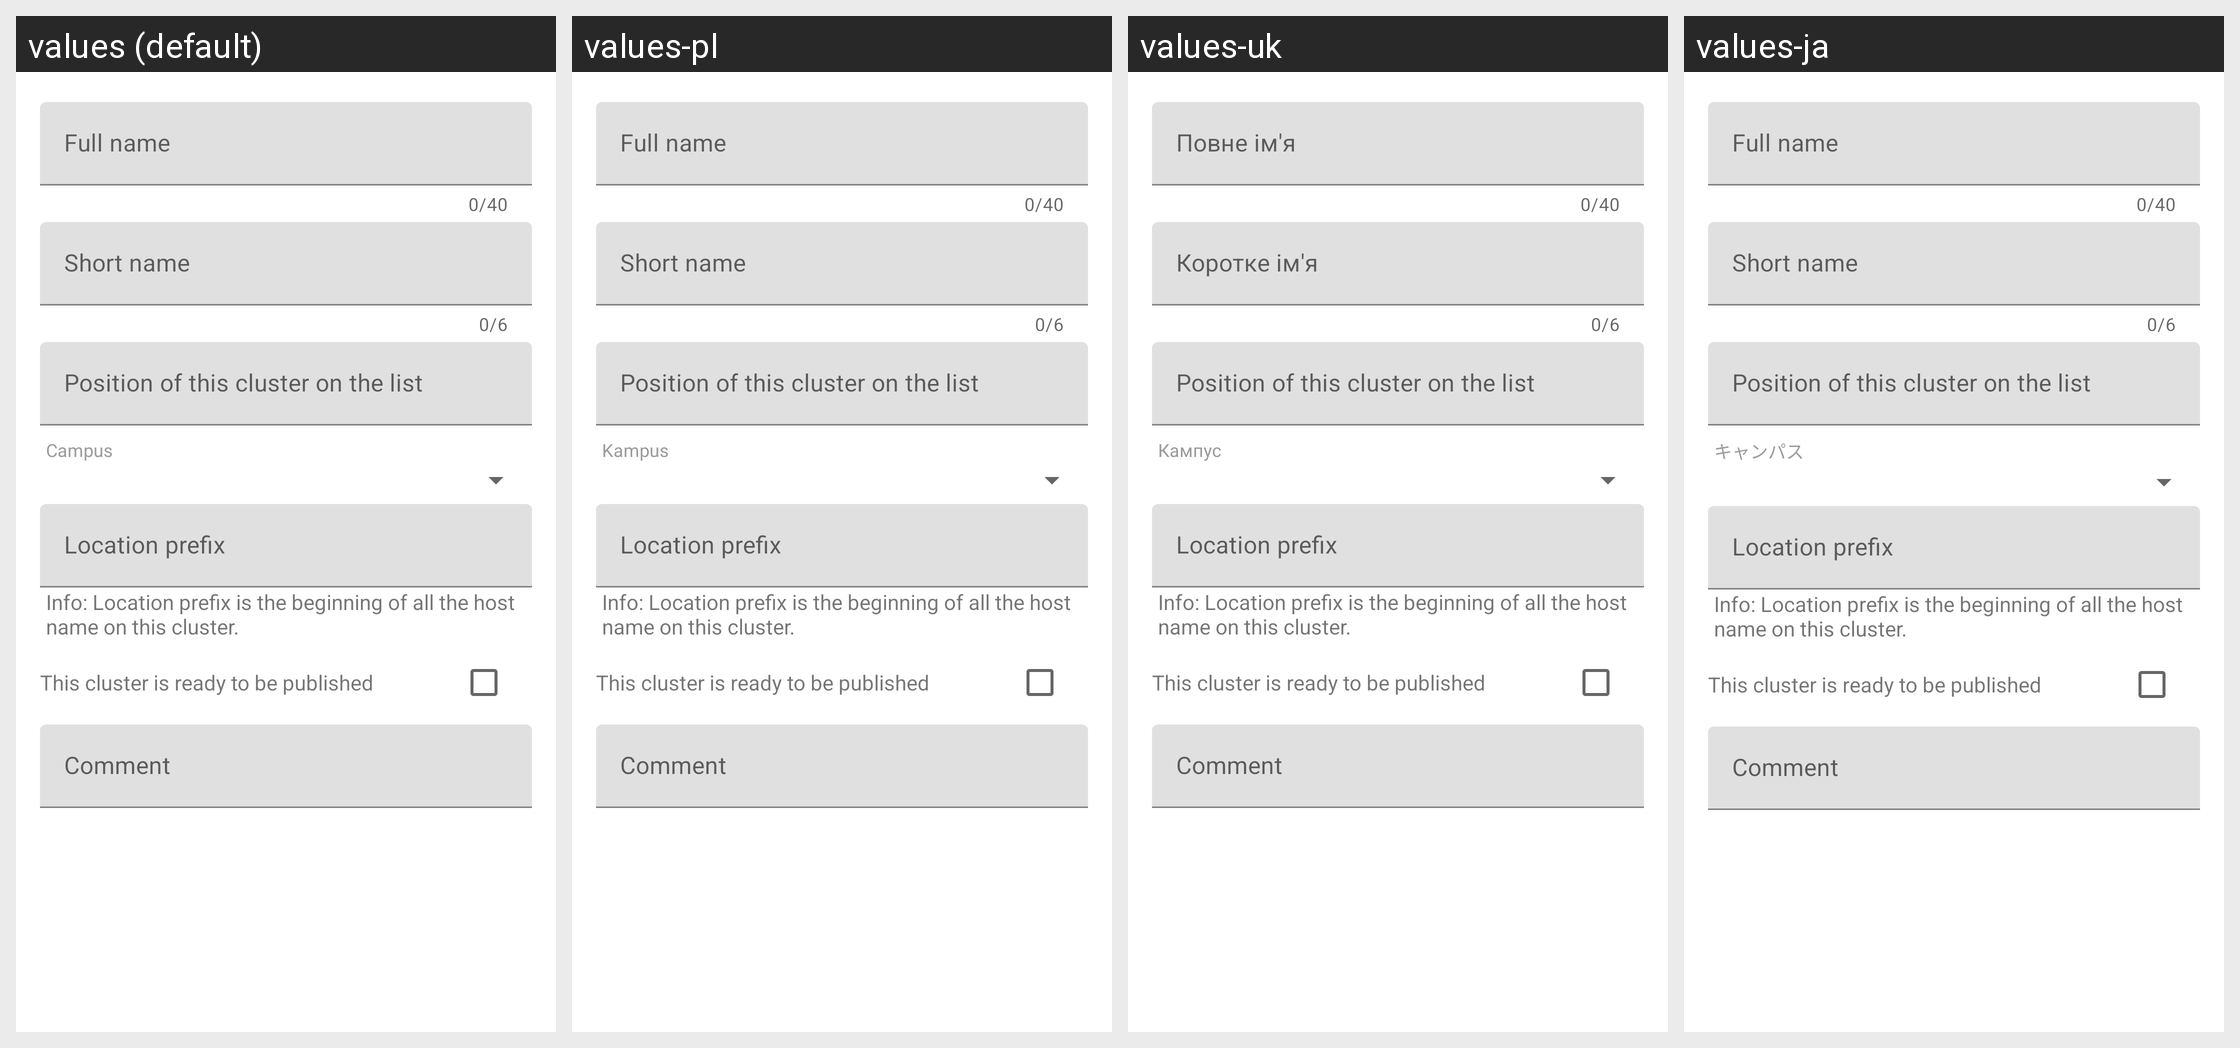

The Android screen above is rendered under several locales of the same app. Produce the string resources it draws, with the default and per-locale values.
Android screen res/layout/fragment_dialog_cluster_map_contribute_cluster.xml rendered under 4 locales, left to right: values (default), values-pl, values-uk, values-ja. Device: Nexus 5 (rendered at 1080×1920; each locale shown at half size, 540×960, under a caption strip naming it); theme AppTheme.NoActionBar.
Other locales in the repository, not shown: values-ar, values-ar-rMA, values-es, values-fr, values-it, values-ko, values-nl, values-pt-rBR, values-ro, values-ru, values-tr.
Strings drawn on this screen, with the default value and each locale's value (text and hints the layout hard-codes, and strings that could not be matched under every locale, appear in the picture but are not listed):

cluster_map_contribute_dialog_metadata_layout_full_name
  values: Full name
  values-pl: Full name  [not translated; the default value is used]
  values-uk: Повне ім'я
  values-ja: Full name  [not translated; the default value is used]

cluster_map_contribute_dialog_metadata_layout_short_name
  values: Short name
  values-pl: Short name  [not translated; the default value is used]
  values-uk: Коротке ім'я
  values-ja: Short name  [not translated; the default value is used]

cluster_map_contribute_dialog_metadata_layout_position
  values: Position of this cluster on the list
  values-pl: Position of this cluster on the list  [not translated; the default value is used]
  values-uk: Position of this cluster on the list  [not translated; the default value is used]
  values-ja: Position of this cluster on the list  [not translated; the default value is used]

campus
  values: Campus
  values-pl: Kampus
  values-uk: Кампус
  values-ja: キャンパス

cluster_map_contribute_dialog_metadata_layout_location_prefix
  values: Location prefix
  values-pl: Location prefix  [not translated; the default value is used]
  values-uk: Location prefix  [not translated; the default value is used]
  values-ja: Location prefix  [not translated; the default value is used]

cluster_map_contribute_dialog_metadata_layout_location_prefix_info
  values: Info: Location prefix is the beginning of all the host name on this cluster.
  values-pl: Info: Location prefix is the beginning of all the host name on this cluster.  [not translated; the default value is used]
  values-uk: Info: Location prefix is the beginning of all the host name on this cluster.  [not translated; the default value is used]
  values-ja: Info: Location prefix is the beginning of all the host name on this cluster.  [not translated; the default value is used]

cluster_map_contribute_ready_publish
  values: This cluster is ready to be published
  values-pl: This cluster is ready to be published  [not translated; the default value is used]
  values-uk: This cluster is ready to be published  [not translated; the default value is used]
  values-ja: This cluster is ready to be published  [not translated; the default value is used]

cluster_map_contribute_dialog_metadata_layout_comment
  values: Comment
  values-pl: Comment  [not translated; the default value is used]
  values-uk: Comment  [not translated; the default value is used]
  values-ja: Comment  [not translated; the default value is used]
